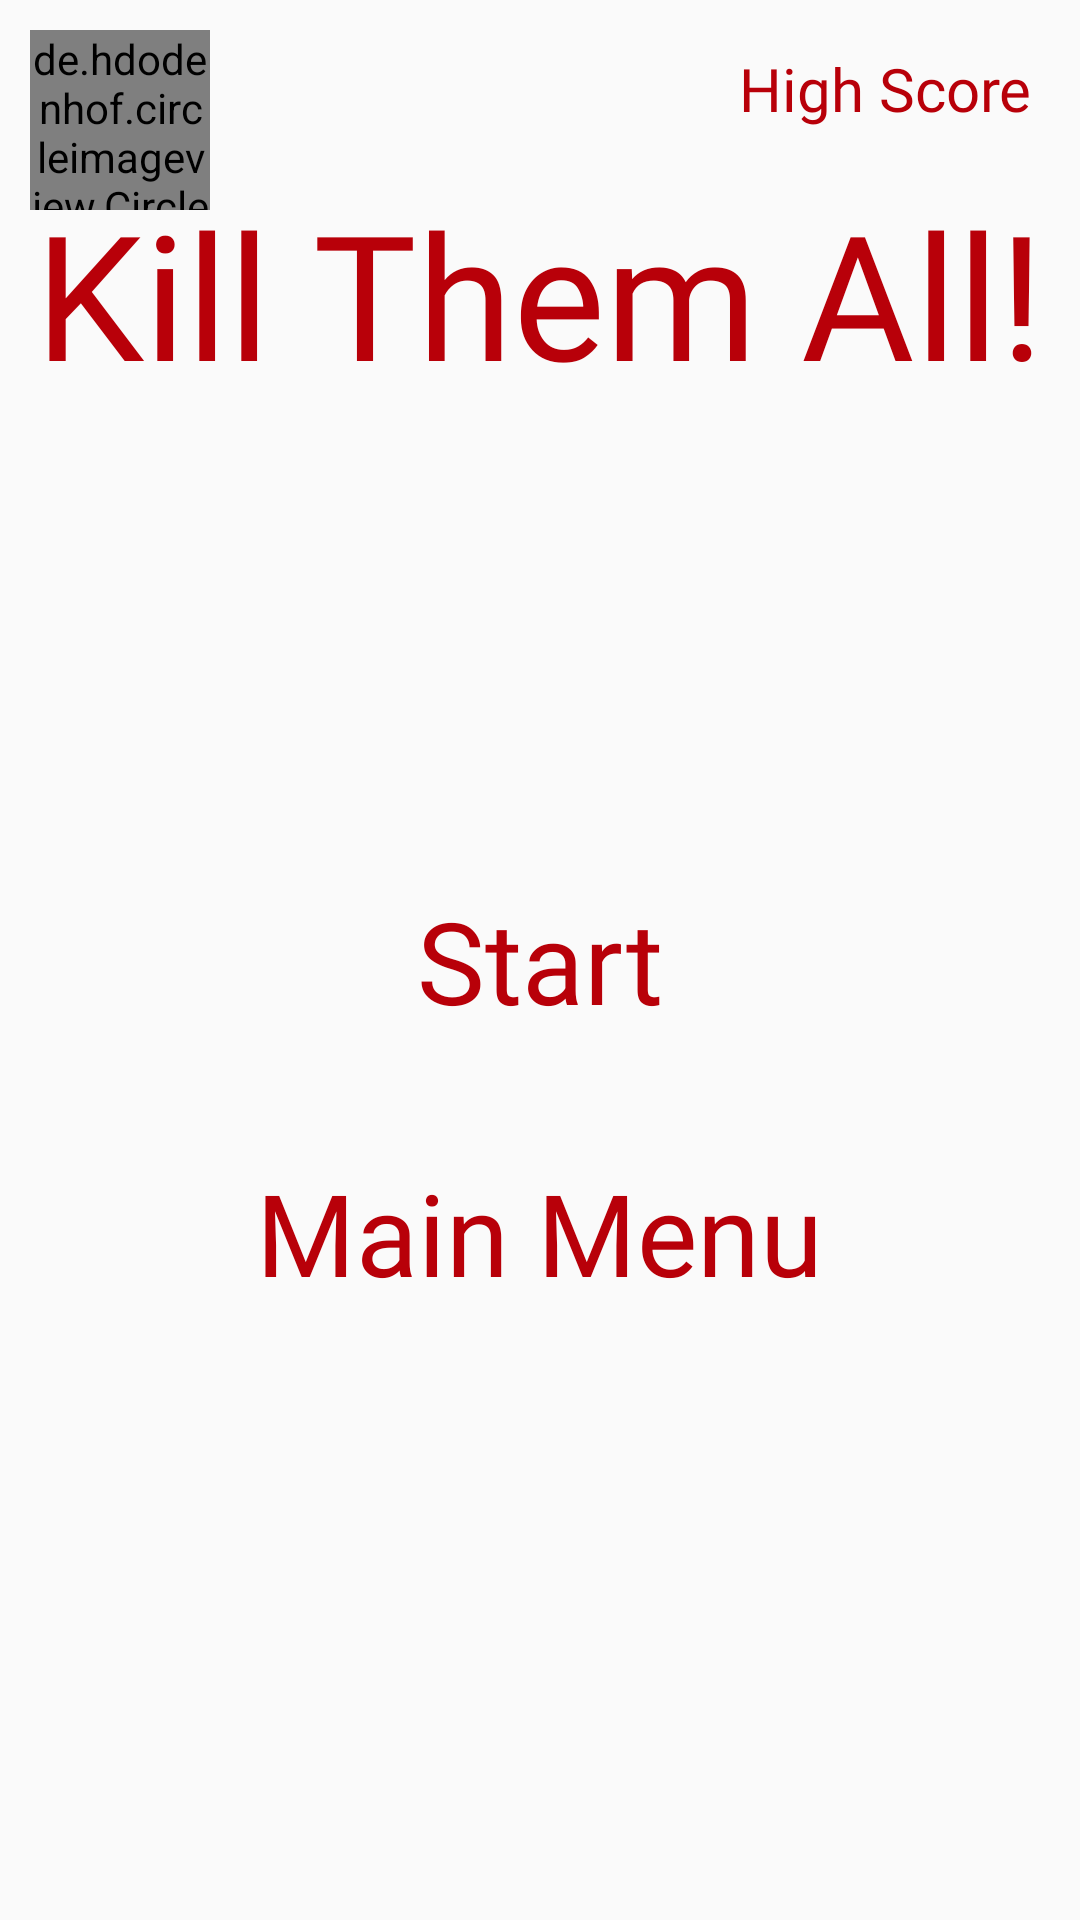

Write the Android layout XML for this screen, with the resource values it uses.
<!-- AndroidManifest.xml: activity theme AppTheme.noActionBar -->
<!-- res/layout/activity_kill_them_all.xml -->
<?xml version="1.0" encoding="utf-8"?>
<RelativeLayout xmlns:android="http://schemas.android.com/apk/res/android"
    xmlns:app="http://schemas.android.com/apk/res-auto"
    xmlns:tools="http://schemas.android.com/tools"
    android:layout_width="match_parent"
    android:layout_height="match_parent"
    tools:context=".killthemall.KillThemAllActivity">

    <ImageView
        android:layout_width="match_parent"
        android:layout_height="match_parent"
        android:src="@drawable/killthemallbackground"
        android:scaleType="centerCrop"></ImageView>

    <de.hdodenhof.circleimageview.CircleImageView
        xmlns:app="http://schemas.android.com/apk/res-auto"
        android:id="@+id/profile_image_kta"
        android:layout_marginTop="10dp"
        android:layout_marginLeft="10dp"
        android:layout_width="60dp"
        android:layout_height="60dp"
        android:layout_alignParentLeft="true"
        android:layout_alignParentTop="true"
        android:scaleType="centerCrop"
        android:src="@drawable/appuser"
        app:civ_border_width="2dp"
        app:civ_border_color="@color/red"/>
    
    <TextView
        android:layout_width="wrap_content"
        android:layout_height="wrap_content"
        android:textSize="@dimen/size_kta_title"
        android:text="@string/radio_button_4"
        android:textColor="@color/red"
        android:layout_centerHorizontal="true"
        android:layout_above="@+id/play"
        android:layout_below="@+id/highscoretext"
        android:fontFamily="@font/zorque"></TextView>

    <TextView
        android:layout_width="wrap_content"
        android:layout_height="wrap_content"
        android:textSize="@dimen/size_kta_features"
        android:text="@string/exit"
        android:textColor="@color/red"
        android:layout_marginTop="40dp"
        android:id="@+id/exit"
        android:layout_centerInParent="true"
        android:layout_below="@+id/play"
        android:fontFamily="@font/zorque"></TextView>

    <TextView
        android:layout_width="wrap_content"
        android:layout_height="wrap_content"
        android:textSize="@dimen/size_kta_features"
        android:text="@string/start_new"
        android:textColor="@color/red"
        android:id="@+id/play"
        android:layout_centerInParent="true"
        android:fontFamily="@font/zorque"></TextView>

    <TextView
        android:layout_width="wrap_content"
        android:layout_height="wrap_content"
        android:textSize="@dimen/size_kta_highscore"
        android:text="@string/highscore"
        android:textColor="@color/red"
        android:id="@+id/highscoretext"
        android:layout_alignParentRight="true"
        android:layout_margin="16dp"
        android:fontFamily="@font/zorque"></TextView>

    <ImageView
        android:layout_width="@dimen/size_kta_volume"
        android:layout_height="@dimen/size_kta_volume"
        android:layout_margin="16dp"
        android:layout_alignParentBottom="true"
        android:tint="@color/red"
        android:src="@drawable/ic_volume_up_white_24dp"
        android:id="@+id/volumeControl"></ImageView>

</RelativeLayout>
<!-- resources referenced by this layout -->
<resources>
  <color name="red">#b80009</color>
  <dimen name="size_kta_features">44sp</dimen>
  <dimen name="size_kta_highscore">24sp</dimen>
  <dimen name="size_kta_title">64sp</dimen>
  <dimen name="size_kta_volume">36dp</dimen>
  <!-- drawable appuser: png bitmap (drawable-v24, 2785 bytes) -->
  <string name="exit">Main Menu</string>
  <string name="highscore">High Score</string>
  <string name="radio_button_4">Kill Them All!</string>
  <string name="start_new">Start</string>
  <style name="AppTheme.noActionBar">
          <item name="windowNoTitle">true</item>    
          <item name="windowActionBar">false</item>
      </style>
</resources>
